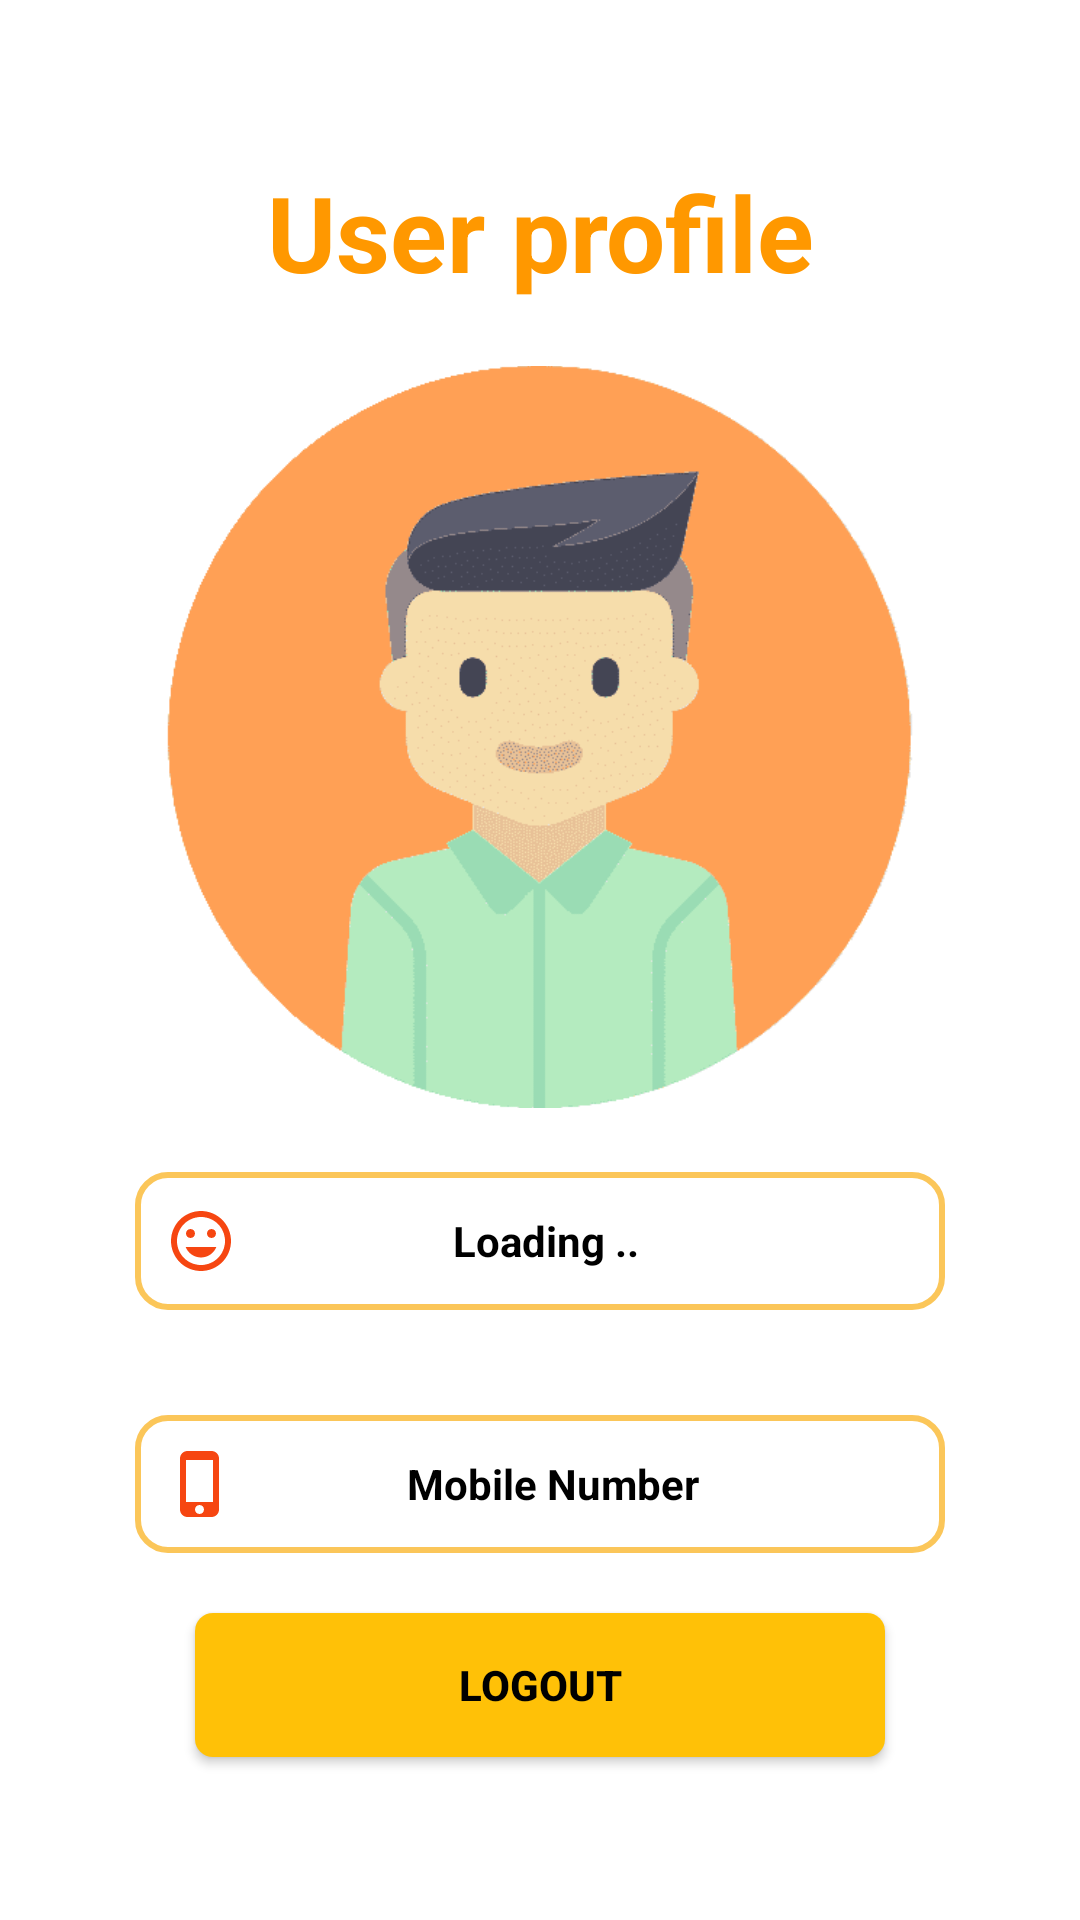

Android layout source for this screen:
<!-- AndroidManifest.xml: application theme Theme.PriestBooking -->
<!-- res/layout/fragment_user_profile.xml -->
<?xml version="1.0" encoding="utf-8"?>
<ScrollView
xmlns:android="http://schemas.android.com/apk/res/android"
xmlns:app="http://schemas.android.com/apk/res-auto"
xmlns:tools="http://schemas.android.com/tools"
android:layout_width="match_parent"
android:layout_height="match_parent"
android:background="#ffffff"
tools:context=".user_profile_fragment">

<LinearLayout
    android:layout_width="match_parent"
    android:layout_height="match_parent"
    android:layout_margin="30dp"
    android:orientation="vertical"
    android:layout_gravity="center"
    android:padding="15dp">
    <TextView
        android:layout_width="match_parent"
        android:layout_height="wrap_content"
        android:text="User profile"
        android:layout_margin="20dp"
        android:textStyle="bold"
        android:textAlignment="center"
        android:textSize="35dp"
        android:textColor="#FF9800"
        android:visibility="visible"/>
    <ImageView
        android:layout_width="250dp"
        android:layout_height="250dp"
        android:layout_gravity="center"
        android:src="@drawable/user"/>

    <TextView
        android:layout_marginTop="20dp"
        android:layout_marginBottom="15dp"
        android:layout_width="match_parent"
        android:layout_height="46dp"
        android:id="@+id/txtname"
        android:text="Loading .."
        android:gravity="center"
        android:textColor="@color/black"
        android:drawableLeft="@drawable/ic_face"
        android:textStyle="bold"
        android:paddingStart="10dp"
        android:paddingEnd="30dp"
        android:background="@drawable/backgroundbox" />


    <TextView
        android:layout_marginTop="20dp"
        android:layout_width="match_parent"
        android:layout_height="46dp"
        android:text="Mobile Number"
        android:textColor="@color/black"
        android:gravity="center"
        android:drawableLeft="@drawable/ic_baseline_phone_iphone_24"
        android:textStyle="bold"
        android:drawablePadding="5dp"
        android:paddingStart="10dp"
        android:paddingEnd="30dp"
        android:id="@+id/txtmob"
        android:background="@drawable/backgroundbox" />

    <FrameLayout
        android:layout_width="match_parent"
        android:layout_height="wrap_content">

        <Button
            android:id="@+id/btnlogout"
            android:layout_width="match_parent"
            android:layout_height="wrap_content"
            android:background="@drawable/yellow_button"
            android:layout_margin="20dp"
            android:visibility="visible"
            android:textColor="@color/black"
            android:textStyle="bold"
            android:text="Logout" />

        <ProgressBar
            android:id="@+id/progress_bar_logging_out"
            android:layout_width="35dp"
            android:layout_height="35dp"
            android:layout_gravity="center"
            android:visibility="gone"/>

    </FrameLayout>

</LinearLayout>

</ScrollView>
<!-- resources referenced by this layout -->
<resources>
  <color name="black">#FF000000</color>
  <!-- drawable backgroundbox (drawable) -->
  <?xml version="1.0" encoding="utf-8"?>
  <shape xmlns:android="http://schemas.android.com/apk/res/android"
      android:shape="rectangle">
  
      <stroke android:width="2dp"
          android:color="@color/yellow_200" />
  
      <corners android:radius="10dp"/>
  
  </shape>
  <!-- drawable ic_baseline_phone_iphone_24 (drawable) -->
  <vector android:height="24dp" android:tint="#F64611"
      android:viewportHeight="24" android:viewportWidth="24"
      android:width="24dp" xmlns:android="http://schemas.android.com/apk/res/android">
      <path android:fillColor="@android:color/white" android:pathData="M15.5,1h-8C6.12,1 5,2.12 5,3.5v17C5,21.88 6.12,23 7.5,23h8c1.38,0 2.5,-1.12 2.5,-2.5v-17C18,2.12 16.88,1 15.5,1zM11.5,22c-0.83,0 -1.5,-0.67 -1.5,-1.5s0.67,-1.5 1.5,-1.5 1.5,0.67 1.5,1.5 -0.67,1.5 -1.5,1.5zM16,18L7,18L7,4h9v14z"/>
  </vector>
  <!-- drawable ic_face (drawable) -->
  <vector android:height="24dp" android:tint="#F64611"
      android:viewportHeight="24" android:viewportWidth="24"
      android:width="24dp" xmlns:android="http://schemas.android.com/apk/res/android">
      <path android:fillColor="@android:color/white" android:pathData="M11.99,2C6.47,2 2,6.48 2,12s4.47,10 9.99,10C17.52,22 22,17.52 22,12S17.52,2 11.99,2zM12,20c-4.42,0 -8,-3.58 -8,-8s3.58,-8 8,-8 8,3.58 8,8 -3.58,8 -8,8zM15.5,11c0.83,0 1.5,-0.67 1.5,-1.5S16.33,8 15.5,8 14,8.67 14,9.5s0.67,1.5 1.5,1.5zM8.5,11c0.83,0 1.5,-0.67 1.5,-1.5S9.33,8 8.5,8 7,8.67 7,9.5 7.67,11 8.5,11zM12,17.5c2.33,0 4.31,-1.46 5.11,-3.5L6.89,14c0.8,2.04 2.78,3.5 5.11,3.5z"/>
  </vector>
  <!-- drawable user: png bitmap (drawable, 13321 bytes) -->
  <!-- drawable yellow_button (drawable) -->
  <?xml version="1.0" encoding="utf-8"?>
  <shape xmlns:android="http://schemas.android.com/apk/res/android"
      android:shape="rectangle">
      <solid android:color="#FFC107"/>
      <corners android:radius="6dp"/>
  </shape>
  <style name="Theme.PriestBooking" parent="Theme.AppCompat.Light.NoActionBar">
          
          <item name="colorPrimary">@color/yellow_500</item>
          <item name="colorPrimaryVariant">@color/yellow_700</item>
          <item name="colorOnPrimary">@color/white</item>
          
          <item name="colorSecondary">@color/teal_200</item>
          <item name="colorSecondaryVariant">@color/teal_700</item>
          <item name="colorOnSecondary">@color/black</item>
          
          <item name="android:statusBarColor" tools:targetApi="l">?attr/colorPrimaryVariant</item>
          
      </style>
  <color name="yellow_200">#FFFBC659</color>
  <color name="yellow_500">#FBC659</color>
  <color name="yellow_700">#ff8a00</color>
  <color name="white">#FFFFFFFF</color>
  <color name="teal_200">#FF03DAC5</color>
  <color name="teal_700">#FF018786</color>
</resources>
